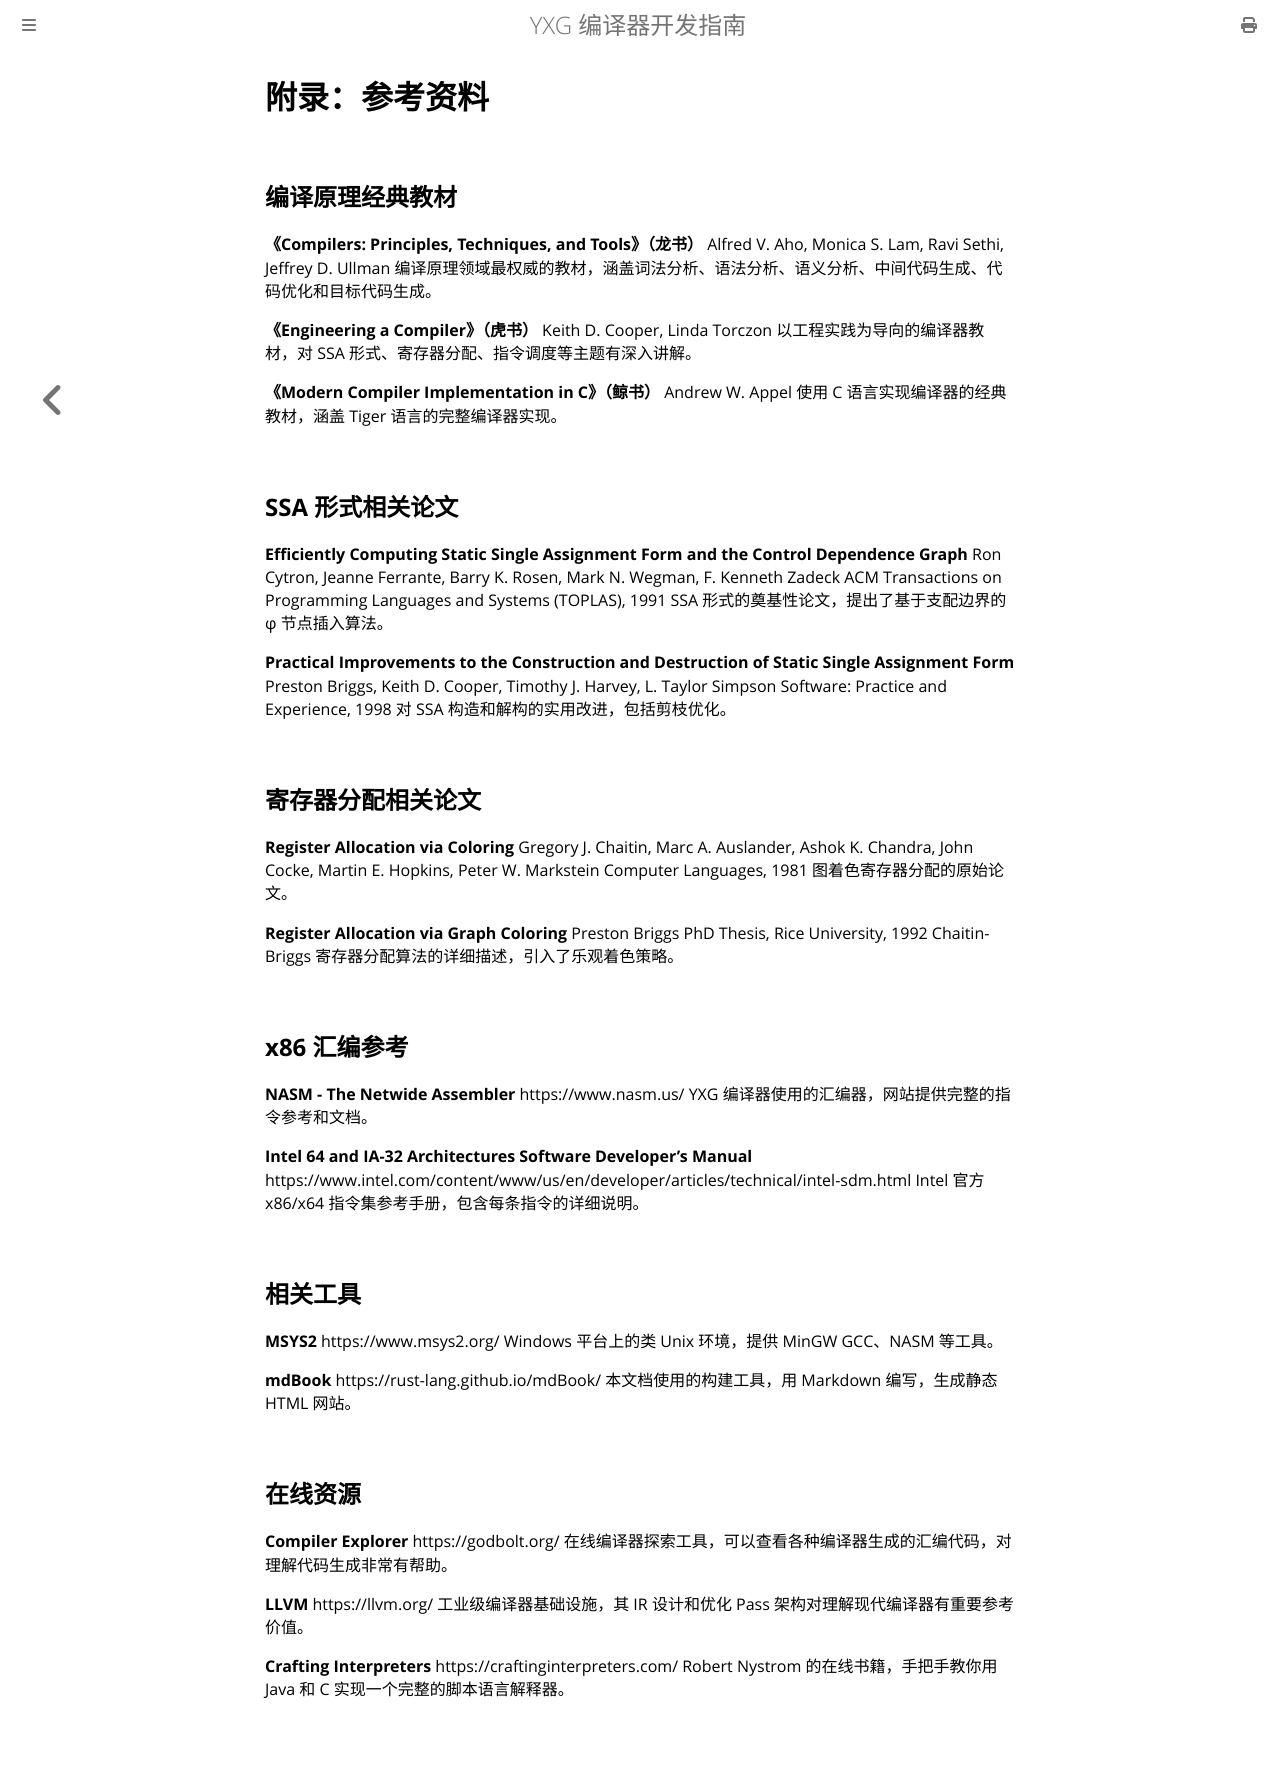

repository: yxyssg/yxg_language · page: appendix/references.html · generator: mdbook

# 附录：参考资料

## 编译原理经典教材

**《Compilers: Principles, Techniques, and Tools》（龙书）**
Alfred V. Aho, Monica S. Lam, Ravi Sethi, Jeffrey D. Ullman
编译原理领域最权威的教材，涵盖词法分析、语法分析、语义分析、中间代码生成、代码优化和目标代码生成。

**《Engineering a Compiler》（虎书）**
Keith D. Cooper, Linda Torczon
以工程实践为导向的编译器教材，对 SSA 形式、寄存器分配、指令调度等主题有深入讲解。

**《Modern Compiler Implementation in C》（鲸书）**
Andrew W. Appel
使用 C 语言实现编译器的经典教材，涵盖 Tiger 语言的完整编译器实现。

## SSA 形式相关论文

**Efficiently Computing Static Single Assignment Form and the Control Dependence Graph**
Ron Cytron, Jeanne Ferrante, Barry K. Rosen, Mark N. Wegman, F. Kenneth Zadeck
ACM Transactions on Programming Languages and Systems (TOPLAS), 1991
SSA 形式的奠基性论文，提出了基于支配边界的 φ 节点插入算法。

**Practical Improvements to the Construction and Destruction of Static Single Assignment Form**
Preston Briggs, Keith D. Cooper, Timothy J. Harvey, L. Taylor Simpson
Software: Practice and Experience, 1998
对 SSA 构造和解构的实用改进，包括剪枝优化。

## 寄存器分配相关论文

**Register Allocation via Coloring**
Gregory J. Chaitin, Marc A. Auslander, Ashok K. Chandra, John Cocke, Martin E. Hopkins, Peter W. Markstein
Computer Languages, 1981
图着色寄存器分配的原始论文。

**Register Allocation via Graph Coloring**
Preston Briggs
PhD Thesis, Rice University, 1992
Chaitin-Briggs 寄存器分配算法的详细描述，引入了乐观着色策略。

## x86 汇编参考

**NASM - The Netwide Assembler**
https://www.nasm.us/
YXG 编译器使用的汇编器，网站提供完整的指令参考和文档。

**Intel 64 and IA-32 Architectures Software Developer's Manual**
https://www.intel.com/content/www/us/en/developer/articles/technical/intel-sdm.html
Intel 官方 x86/x64 指令集参考手册，包含每条指令的详细说明。

## 相关工具

**MSYS2**
https://www.msys2.org/
Windows 平台上的类 Unix 环境，提供 MinGW GCC、NASM 等工具。

**mdBook**
https://rust-lang.github.io/mdBook/
本文档使用的构建工具，用 Markdown 编写，生成静态 HTML 网站。

## 在线资源

**Compiler Explorer**
https://godbolt.org/
在线编译器探索工具，可以查看各种编译器生成的汇编代码，对理解代码生成非常有帮助。

**LLVM**
https://llvm.org/
工业级编译器基础设施，其 IR 设计和优化 Pass 架构对理解现代编译器有重要参考价值。

**Crafting Interpreters**
https://craftinginterpreters.com/
Robert Nystrom 的在线书籍，手把手教你用 Java 和 C 实现一个完整的脚本语言解释器。
